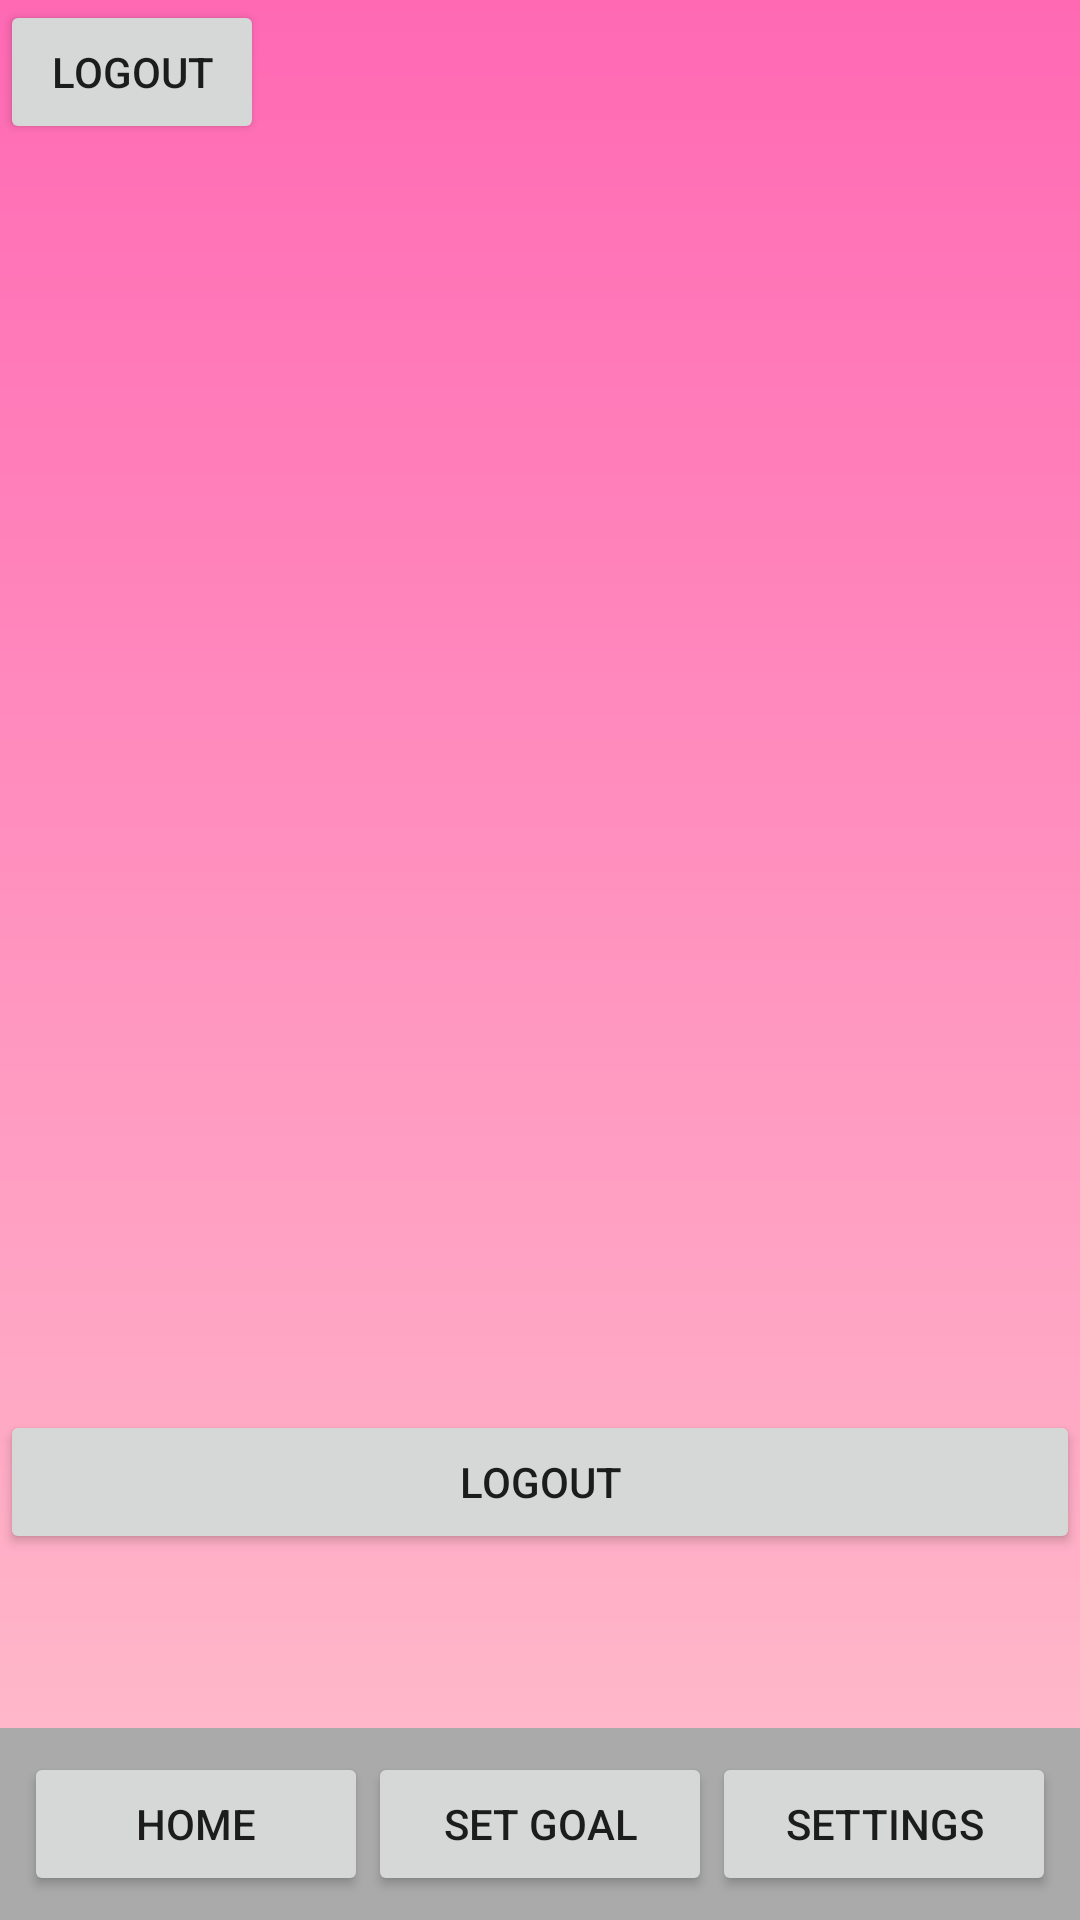

Layout XML and referenced resources for this Android screen:
<!-- AndroidManifest.xml: application theme Theme.MaterialComponents.DayNight.DarkActionBar -->
<!-- res/layout/activity_admin.xml -->
<RelativeLayout xmlns:android="http://schemas.android.com/apk/res/android"
    xmlns:tools="http://schemas.android.com/tools"
    android:layout_width="match_parent"
    android:layout_height="match_parent"
    xmlns:app="http://schemas.android.com/apk/res-auto"
    tools:context=".AdminActivity"
    android:background="@drawable/background_gradiant">

    <androidx.recyclerview.widget.RecyclerView
        android:id="@+id/usersRecyclerView"
        android:layout_width="302dp"
        android:layout_height="315dp"
        android:layout_above="@+id/DeleteUserButton"
        android:layout_alignParentEnd="true"
        android:layout_marginEnd="60dp"
        android:layout_marginBottom="305dp" />


    <Button
        android:id="@+id/DeleteUserButton"
        android:layout_width="match_parent"
        android:layout_height="wrap_content"
        android:layout_alignParentBottom="true"
        android:layout_marginBottom="122dp"
        android:text="Logout" />

    <LinearLayout
        android:id="@+id/navigation_bar"
        android:layout_width="match_parent"
        android:layout_height="wrap_content"
        android:layout_alignParentBottom="true"
        android:orientation="horizontal"
        android:background="@android:color/darker_gray"
        android:padding="8dp">

        <Button
            android:id="@+id/home_button"
            android:layout_width="0dp"
            android:layout_height="wrap_content"
            android:layout_weight="1"
            android:text="Home" />

        <Button
            android:id="@+id/set_goal_button"
            android:layout_width="0dp"
            android:layout_height="wrap_content"
            android:layout_weight="1"
            android:text="Set Goal" />

        <Button
            android:id="@+id/settings_button"
            android:layout_width="0dp"
            android:layout_height="wrap_content"
            android:layout_weight="1"
            android:text="Settings" />

    </LinearLayout>


    <Button
        android:id="@+id/logoutButtonn"
        android:layout_width="wrap_content"
        android:layout_height="wrap_content"
        android:layout_alignBaseline="@id/usersRecyclerView"
        android:text="Logout" />

</RelativeLayout>
<!-- resources referenced by this layout -->
<resources>
  <!-- drawable background_gradiant (drawable) -->
  <?xml version="1.0" encoding="utf-8"?>
  <shape xmlns:android="http://schemas.android.com/apk/res/android">
      <gradient
          android:startColor="#FFC0CB"
          android:endColor="#FF69B4"
          android:angle="90"/>
  </shape>
</resources>
